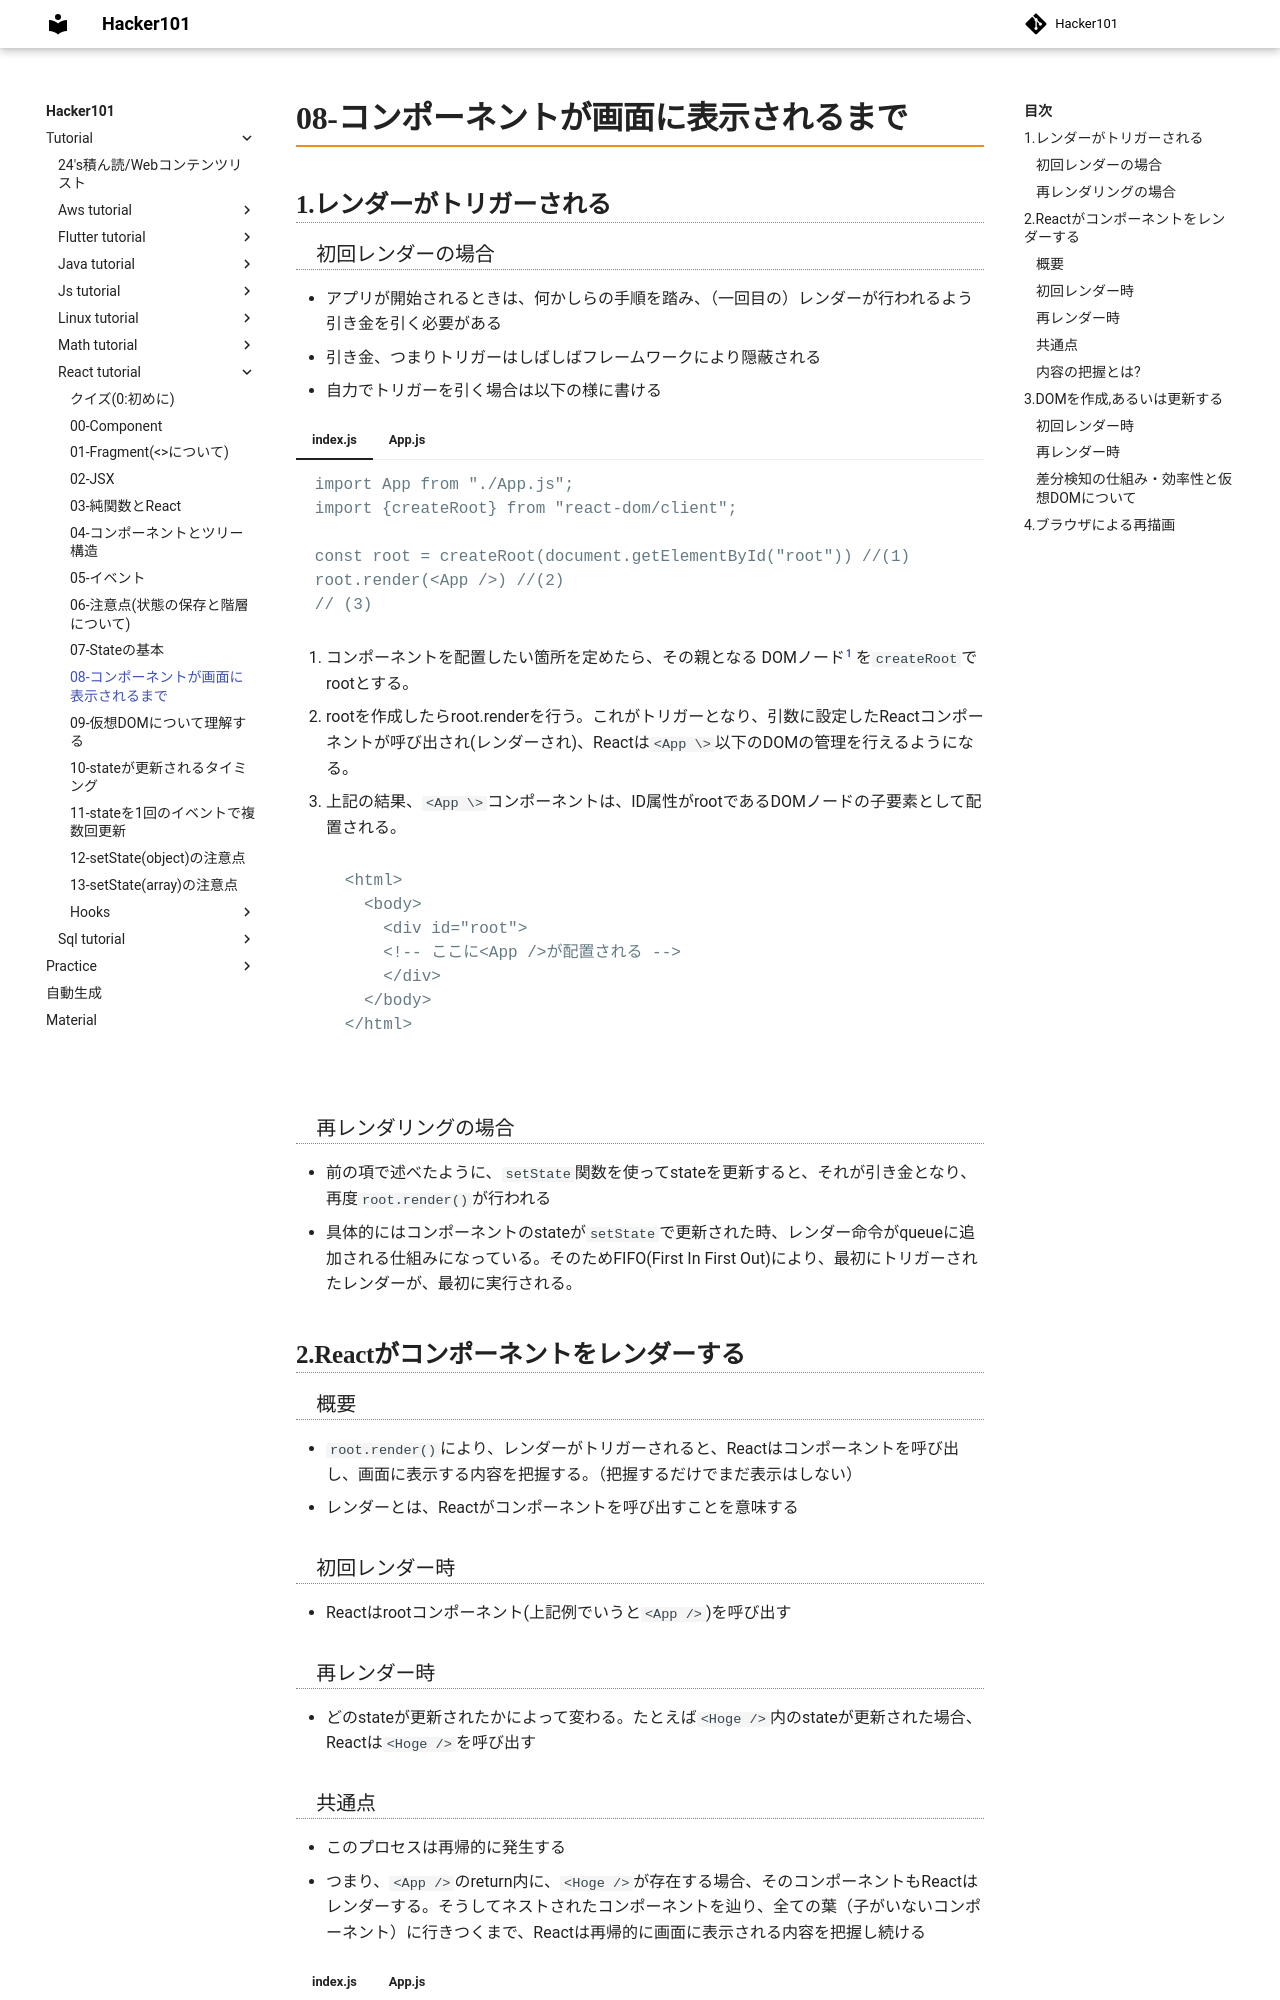

repository: Toraneko0101/hacker101 · page: tutorial/react_tutorial/08_render.html · generator: mkdocs

# 08-コンポーネントが画面に表示されるまで

## 1.レンダーがトリガーされる

### 初回レンダーの場合
- アプリが開始されるときは、何かしらの手順を踏み、（一回目の）レンダーが行われるよう引き金を引く必要がある
- 引き金、つまりトリガーはしばしばフレームワークにより隠蔽される
- 自力でトリガーを引く場合は以下の様に書ける

=== "index.js"

    ```javascript
    import App from "./App.js";
    import {createRoot} from "react-dom/client";

    const root = createRoot(document.getElementById("root")) //(1)
    root.render(<App />) //(2)
    // (3)
    ```

    1. コンポーネントを配置したい箇所を定めたら、その親となる DOMノード[^1] を`createRoot`でrootとする。
    2. rootを作成したらroot.renderを行う。これがトリガーとなり、引数に設定したReactコンポーネントが呼び出され(レンダーされ)、Reactは`<App \>`以下のDOMの管理を行えるようになる。
    3. 上記の結果、`<App \>`コンポーネントは、ID属性がrootであるDOMノードの子要素として配置される。
    ```html
    <html>
      <body>
        <div id="root">
        <!-- ここに<App />が配置される -->
        </div>
      </body>
    </html>
    ```

=== "App.js"

    ```javascript
    const App = () =>{
      return(
        <>
          <div>hoge</div>
        </>
      );
    }

    export default App;
    ```

### 再レンダリングの場合
- 前の項で述べたように、`setState`関数を使ってstateを更新すると、それが引き金となり、再度`root.render()`が行われる
- 具体的にはコンポーネントのstateが`setState`で更新された時、レンダー命令がqueueに追加される仕組みになっている。そのためFIFO(First In First Out)により、最初にトリガーされたレンダーが、最初に実行される。

## 2.Reactがコンポーネントをレンダーする
### 概要
- `root.render()`により、レンダーがトリガーされると、Reactはコンポーネントを呼び出し、画面に表示する内容を把握する。（把握するだけでまだ表示はしない）
- レンダーとは、Reactがコンポーネントを呼び出すことを意味する

### 初回レンダー時
- Reactはrootコンポーネント(上記例でいうと`<App />`)を呼び出す
  
### 再レンダー時
- どのstateが更新されたかによって変わる。たとえば`<Hoge />`内のstateが更新された場合、Reactは`<Hoge />`を呼び出す
